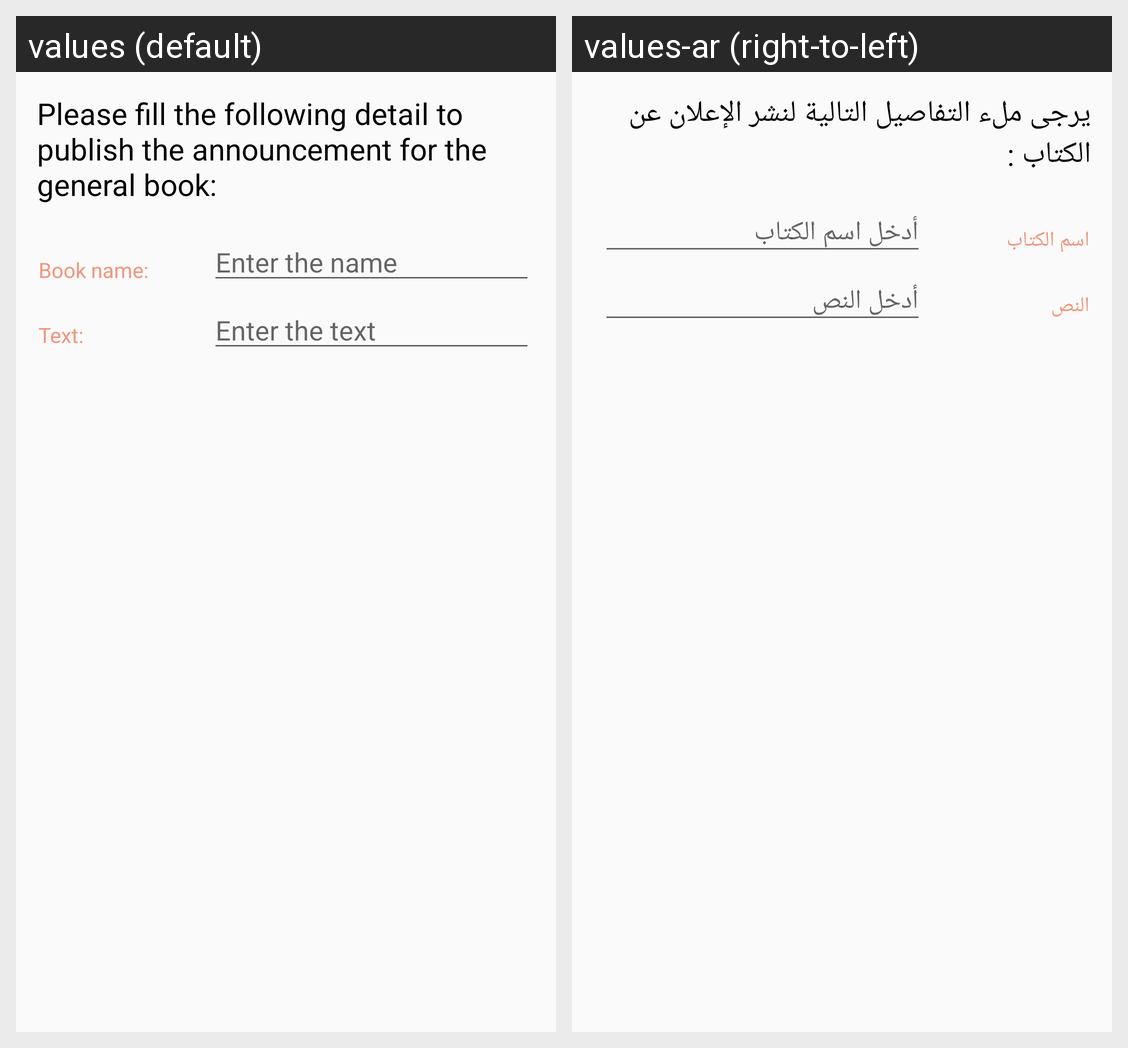

The same Android screen rendered under two of its app's locales, left to right. List the strings drawn on it with the default value and each locale's translation.
Android screen res/layout/announcement_general.xml rendered under 2 locales, left to right: values (default), values-ar (right-to-left). Device: Nexus 5 (rendered at 1080×1920; each locale shown at half size, 540×960, under a caption strip naming it); theme AppTheme.
Strings drawn on this screen, with the default value and each locale's value (text and hints the layout hard-codes, and strings that could not be matched under every locale, appear in the picture but are not listed):

announcement_request_general
  values: Please fill the following detail to publish the announcement for the general book:
  values-ar: يرجى ملء التفاصيل التالية لنشر الإعلان عن الكتاب :

title
  values: Book name:
  values-ar: اسم الكتاب

enter_title
  values: Enter the name
  values-ar: أدخل اسم الكتاب

text
  values: Text:
  values-ar: النص

enter_the_text
  values: Enter the text
  values-ar: أدخل النص
